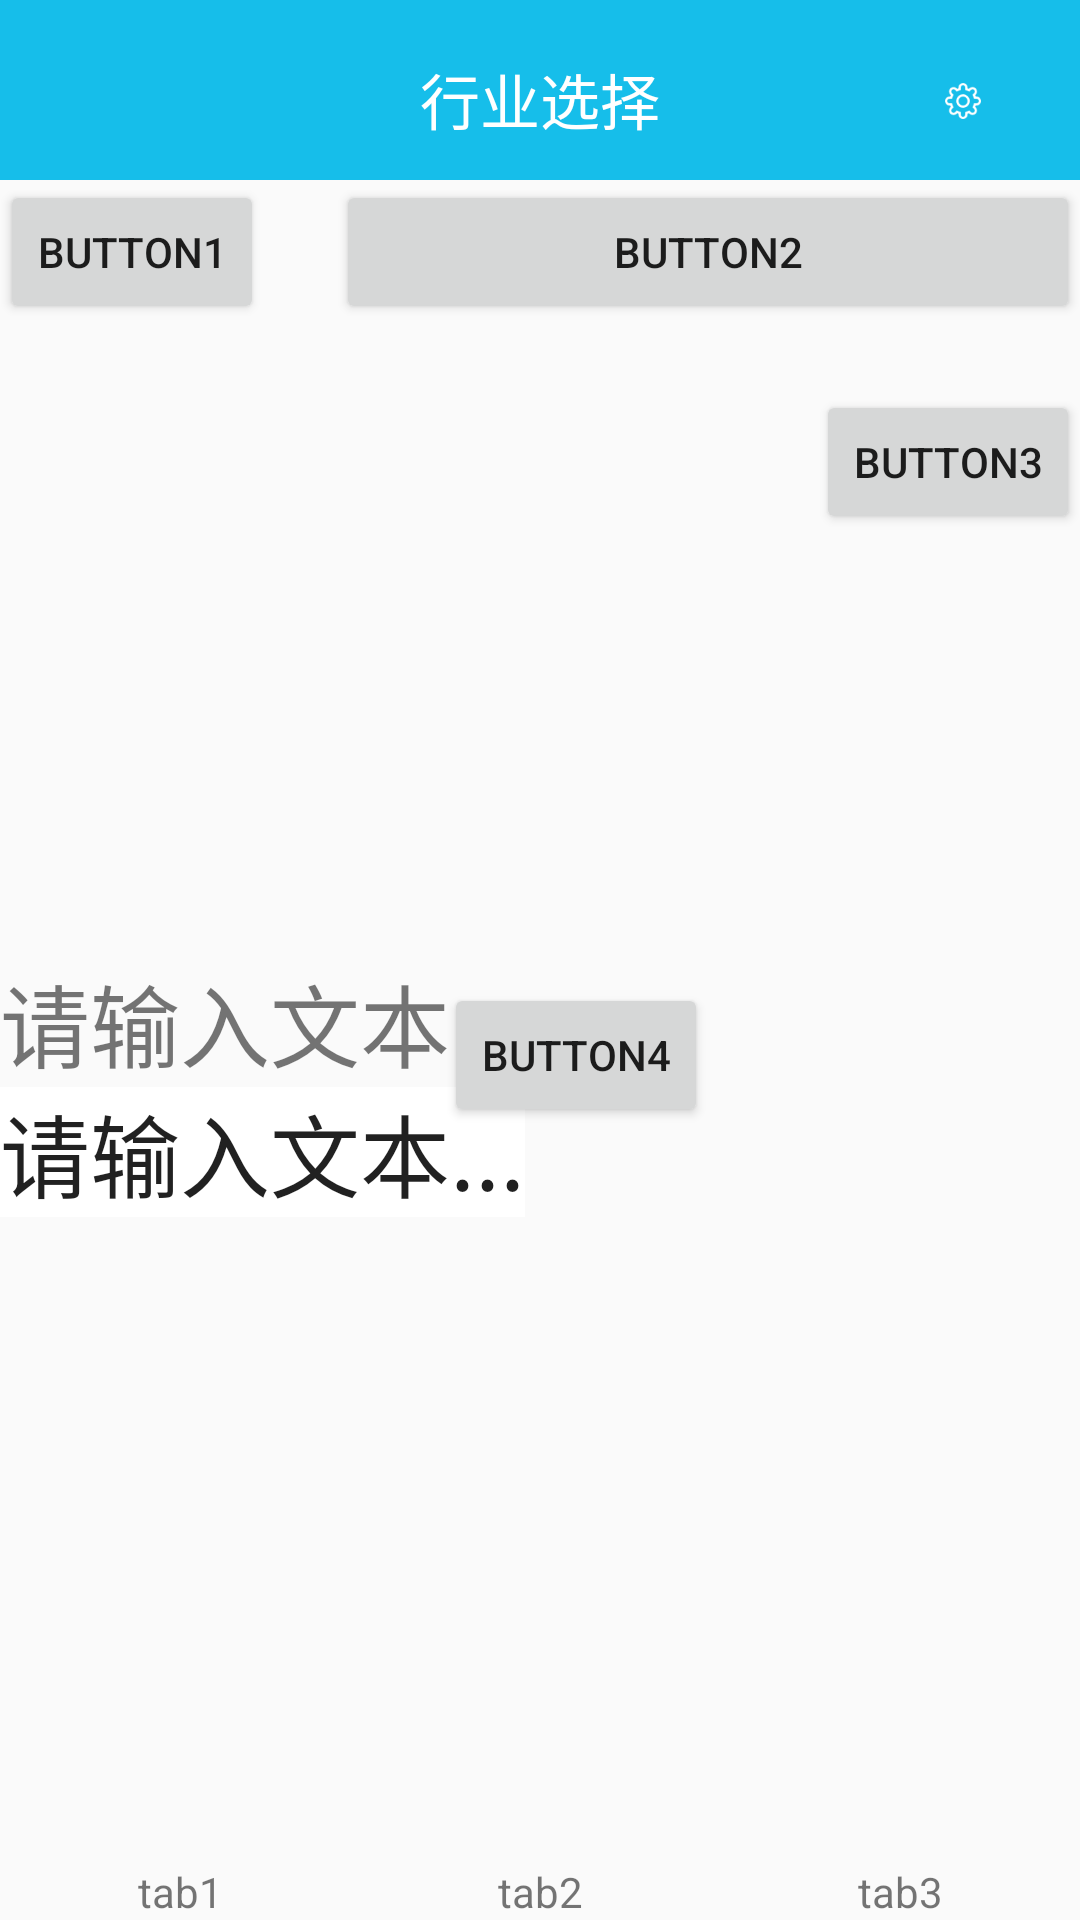

Write the Android layout XML for this screen, with the resource values it uses.
<!-- AndroidManifest.xml: application theme AppTheme -->
<!-- res/layout/activity_demo.xml -->
<?xml version="1.0" encoding="utf-8"?>
<android.support.constraint.ConstraintLayout xmlns:android="http://schemas.android.com/apk/res/android"
    xmlns:app="http://schemas.android.com/apk/res-auto"
    xmlns:tools="http://schemas.android.com/tools"
    android:layout_width="match_parent"
    android:layout_height="match_parent"
    tools:context="cn.zcbdqn.labelprinter.activity.MainMenuActivity">
    <android.support.constraint.ConstraintLayout
        android:id="@+id/title"
        android:background="#16beea"
        app:layout_constraintTop_toTopOf="parent"
        android:layout_width="match_parent"
        android:layout_height="@dimen/title_height">
        <TextView
            android:id="@+id/title_display"
            android:text="行业选择"
            android:textColor="#fff"
            android:textSize="20sp"
            app:layout_constraintHorizontal_bias="0.5"
            app:layout_constraintVertical_bias="0.6"
            app:layout_constraintTop_toTopOf="parent"
            app:layout_constraintLeft_toLeftOf="parent"
            app:layout_constraintRight_toRightOf="parent"
            app:layout_constraintBottom_toBottomOf="parent"
            android:layout_width="wrap_content"
            android:layout_height="wrap_content" />
        <ImageView
            android:src="@mipmap/setting"
            android:scaleX="0.5"
            android:scaleY="0.5"
            app:layout_constraintHorizontal_bias="0.92"
            app:layout_constraintVertical_bias="0.6"
            app:layout_constraintTop_toTopOf="parent"
            app:layout_constraintLeft_toLeftOf="parent"
            app:layout_constraintRight_toRightOf="parent"
            app:layout_constraintBottom_toBottomOf="parent"
            android:layout_width="wrap_content"
            android:layout_height="wrap_content" />
    </android.support.constraint.ConstraintLayout>
    <android.support.constraint.ConstraintLayout
        android:id="@+id/content"
        app:layout_constraintTop_toBottomOf="@id/title"
        app:layout_constraintBottom_toTopOf="@id/tx1"
        app:layout_constraintLeft_toLeftOf="parent"
        app:layout_constraintRight_toRightOf="parent"
        android:layout_width="0dp"
        android:layout_height="0dp">
        <Button
            android:id="@+id/button1"
            android:layout_width="wrap_content"
            android:layout_height="wrap_content"
            android:layout_marginLeft="24dp"
            android:layout_marginTop="22dp"
            android:text="Button1" />
        <Button
            android:id="@+id/button2"
            android:layout_width="0dp"
            android:layout_height="wrap_content"
            android:layout_marginLeft="24dp"
            android:layout_marginTop="22dp"
            app:layout_constraintRight_toRightOf="parent"
            app:layout_constraintLeft_toRightOf="@id/button1"
            android:text="Button2" />
        <Button
            android:id="@+id/button3"
            android:layout_width="wrap_content"
            android:layout_height="wrap_content"
            android:layout_marginLeft="24dp"
            android:layout_marginTop="22dp"
            app:layout_constraintRight_toRightOf="@id/button2"
            app:layout_constraintTop_toBottomOf="@id/button2"
            android:text="Button3" />
        <Button
            android:id="@+id/button4"
            android:layout_width="wrap_content"
            android:layout_height="wrap_content"
            android:layout_marginLeft="24dp"
            android:layout_marginTop="22dp"
            app:layout_constraintHorizontal_bias="0.5"
            app:layout_constraintVertical_bias="0.5"
            app:layout_constraintTop_toTopOf="parent"
            app:layout_constraintLeft_toLeftOf="parent"
            app:layout_constraintRight_toRightOf="parent"
            app:layout_constraintBottom_toBottomOf="parent"
            android:text="Button4" />
        <TextView
            android:id="@+id/text_1"
            android:text="请输入文本..."
            android:focusable="true"
            android:focusableInTouchMode="true"
            android:textSize="30sp"
            app:layout_constraintTop_toTopOf="parent"
            app:layout_constraintBottom_toBottomOf="parent"
            android:layout_width="wrap_content"
            android:layout_height="wrap_content" />
        <EditText
            android:id="@+id/edit_text"
            android:text="请输入文本..."
            android:background="#fff"
            android:textSize="30sp"
            app:layout_constraintTop_toBottomOf="@id/text_1"
            android:layout_width="wrap_content"
            android:layout_height="wrap_content" />

    </android.support.constraint.ConstraintLayout>
    



    <TextView
        android:id="@+id/tx1"
        android:text="tab1"
        android:gravity="center"
        app:layout_constraintHorizontal_chainStyle="spread_inside"
        app:layout_constraintBottom_toBottomOf="parent"
        app:layout_constraintLeft_toLeftOf="parent"
        app:layout_constraintRight_toLeftOf="@id/tx2"
        android:layout_width="0dp"
        android:layout_height="wrap_content" />
    <TextView
        android:id="@+id/tx2"
        android:text="tab2"
        android:gravity="center"
        app:layout_constraintBottom_toBottomOf="parent"
        app:layout_constraintLeft_toRightOf="@id/tx1"
        app:layout_constraintRight_toLeftOf="@id/tx3"
        android:layout_width="0dp"
        android:layout_height="wrap_content" />
    <TextView
        android:id="@+id/tx3"
        android:text="tab3"
        android:gravity="center"
        app:layout_constraintBottom_toBottomOf="parent"
        app:layout_constraintLeft_toRightOf="@id/tx2"
        app:layout_constraintRight_toRightOf="parent"
        android:layout_width="0dp"
        android:layout_height="wrap_content" />

</android.support.constraint.ConstraintLayout>
<!-- resources referenced by this layout -->
<resources>
  <dimen name="title_height">60dp</dimen>
  <!-- mipmap setting: png bitmap (mipmap-xhdpi, 941 bytes) -->
  <style name="AppTheme" parent="Theme.AppCompat.Light.NoActionBar">
          
          <item name="colorPrimary">@color/mainTonality</item>
          <item name="colorPrimaryDark">@color/mainColorPrimaryDark</item>
          <item name="colorAccent">@color/colorAccent</item>
      </style>
  <color name="mainTonality">#16beea</color>
  <color name="mainColorPrimaryDark">#16beea</color>
  <color name="colorAccent">#FF4081</color>
</resources>
